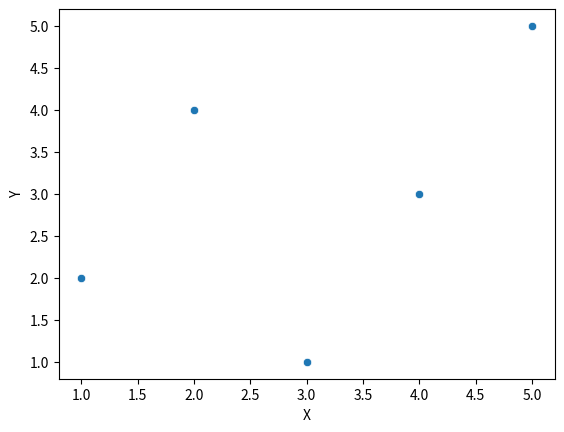

This figure's Python source:
import seaborn as sns
import matplotlib.pyplot as plt
import pandas as pd

data = pd.DataFrame({'X': [1, 2, 3, 4, 5],
                     'Y': [2, 4, 1, 3, 5]})

sns.scatterplot(x='X', y='Y', data=data)
plt.show()